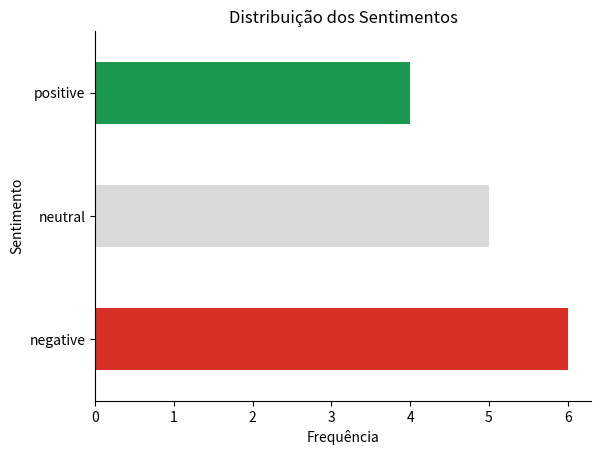

Write Python code to recreate this figure. (Note: this script raises an exception after producing the figure.)
# -*- coding: utf-8 -*-
"""analiseDepoimentos.ipynb

Automatically generated by Colab.

Original file is located at
    https://colab.research.google.com/drive/1UK65hvhJYDr64BzWdlk0bRL8Fef9IOjA

 Importe das bibliotecas
"""

import pandas as pd
import matplotlib.pyplot as plt
import seaborn as sns
from collections import Counter
import re
from pandas import json_normalize
import json

""" Create a new variable for json"""

json_data = {
    "documents": [
        {
            "id": "id__15159",
            "sentiment": "mixed",
            "confidenceScores": {
                "positive": 0.34,
                "neutral": 0.24,
                "negative": 0.42
            },
            "sentences": [
                {
                    "sentiment": "neutral",
                    "confidenceScores": {
                        "positive": 0.01,
                        "neutral": 0.87,
                        "negative": 0.12
                    },
                    "offset": 0,
                    "length": 99,
                    "text": "No bairro Nova Esperança, presenciei um assalto à mão armada enquanto estava indo para o trabalho. "
                },
                {
                    "sentiment": "negative",
                    "confidenceScores": {
                        "positive": 0.01,
                        "neutral": 0.34,
                        "negative": 0.65
                    },
                    "offset": 99,
                    "length": 101,
                    "text": "Ontem à noite, no bairro Jardim das Flores, houve uma discussão muito acalorada entre dois vizinhos. "
                },
                {
                    "sentiment": "neutral",
                    "confidenceScores": {
                        "positive": 0,
                        "neutral": 0.7,
                        "negative": 0.3
                    },
                    "offset": 200,
                    "length": 96,
                    "text": "Eu estava caminhando no bairro Central quando vi um acidente de carro envolvendo dois veículos. "
                },
                {
                    "sentiment": "negative",
                    "confidenceScores": {
                        "positive": 0,
                        "neutral": 0.12,
                        "negative": 0.88
                    },
                    "offset": 296,
                    "length": 88,
                    "text": "No bairro São Paulo, uma pessoa foi vítima de fraude ao tentar fazer uma compra online. "
                },
                {
                    "sentiment": "neutral",
                    "confidenceScores": {
                        "positive": 0.14,
                        "neutral": 0.83,
                        "negative": 0.03
                    },
                    "offset": 384,
                    "length": 146,
                    "text": "No bairro Parque dos Três Lagos, estava ajudando minha avó a fazer compras quando vi algumas pessoas discutindo por causa de um produto em falta. "
                },
                {
                    "sentiment": "negative",
                    "confidenceScores": {
                        "positive": 0.01,
                        "neutral": 0.26,
                        "negative": 0.72
                    },
                    "offset": 530,
                    "length": 96,
                    "text": "Fui abordado por um criminoso no bairro Vila Verde, que tentou me roubar, mas consegui escapar. "
                },
                {
                    "sentiment": "negative",
                    "confidenceScores": {
                        "positive": 0,
                        "neutral": 0.36,
                        "negative": 0.64
                    },
                    "offset": 626,
                    "length": 98,
                    "text": "No bairro Costa Azul, houve uma briga entre dois grupos de jovens, e a polícia teve que intervir. "
                },
                {
                    "sentiment": "neutral",
                    "confidenceScores": {
                        "positive": 0,
                        "neutral": 0.87,
                        "negative": 0.13
                    },
                    "offset": 724,
                    "length": 144,
                    "text": "Eu estava no bairro Boa Vista, tomando um café em um barzinho, quando um cliente teve uma discussão com o garçom por causa de um pedido errado. "
                },
                {
                    "sentiment": "negative",
                    "confidenceScores": {
                        "positive": 0.01,
                        "neutral": 0.27,
                        "negative": 0.72
                    },
                    "offset": 868,
                    "length": 106,
                    "text": "Alguém foi pego fazendo um golpe financeiro no bairro Santa Cruz, enganando pessoas com promessas falsas. "
                },
                {
                    "sentiment": "negative",
                    "confidenceScores": {
                        "positive": 0.01,
                        "neutral": 0.44,
                        "negative": 0.56
                    },
                    "offset": 974,
                    "length": 124,
                    "text": "Durante a madrugada, no bairro Jardim Tropical, ouvi gritos e, ao sair para ver, percebi que havia um assalto em andamento. "
                },
                {
                    "sentiment": "positive",
                    "confidenceScores": {
                        "positive": 0.97,
                        "neutral": 0.03,
                        "negative": 0
                    },
                    "offset": 1098,
                    "length": 121,
                    "text": "No bairro Bela Vista, organizei um evento de arrecadação de alimentos para a comunidade, e a participação foi excelente. "
                },
                {
                    "sentiment": "neutral",
                    "confidenceScores": {
                        "positive": 0.17,
                        "neutral": 0.81,
                        "negative": 0.02
                    },
                    "offset": 1219,
                    "length": 118,
                    "text": "No bairro Jardim das Acácias, ajudei uma senhora a atravessar a rua, pois ela estava com dificuldades devido à idade. "
                },
                {
                    "sentiment": "positive",
                    "confidenceScores": {
                        "positive": 0.8,
                        "neutral": 0.2,
                        "negative": 0
                    },
                    "offset": 1337,
                    "length": 97,
                    "text": "No bairro Alto da Colina, vi um grupo de amigos jogando futebol no parque e se divertindo muito. "
                },
                {
                    "sentiment": "positive",
                    "confidenceScores": {
                        "positive": 0.88,
                        "neutral": 0.12,
                        "negative": 0
                    },
                    "offset": 1434,
                    "length": 132,
                    "text": "Em uma visita ao bairro Central, passei por um lindo festival de música local que trouxe muitas pessoas da cidade para se divertir. "
                },
                {
                    "sentiment": "positive",
                    "confidenceScores": {
                        "positive": 0.75,
                        "neutral": 0.25,
                        "negative": 0
                    },
                    "offset": 1566,
                    "length": 117,
                    "text": "Fui à praça no bairro Cidade Nova e encontrei várias pessoas praticando yoga ao ar livre, o que foi muito inspirador."
                }
            ],
            "warnings": []
        }
    ],
    "errors": [],
    "modelVersion": "2025-01-01"
}

""" Variable receiving a value and converting the json into a table"""

df_LS = pd.json_normalize(json_data['documents'],
                       sep='_',
                       record_path=['sentences'],
                       meta=['id', 'sentiment', 'confidenceScores'],
                       meta_prefix='document_')



df_LS.head(1-2)

df_LS['document_id'].describe()

df_LS['sentiment'].value_counts()

# Paleta de cores ajustada para sentimentos
cores_sentimentos = {'negative': '#d73027',  # Vermelho
                     'neutral': '#d9d9d9',   # Cinza
                     'positive': '#1a9850'}  # Verde

sentiment_counts = df_LS['sentiment'].str.strip().str.lower().value_counts()

sentiment_counts.plot(kind='barh', color=[cores_sentimentos.get(s, 'gray') for s in sentiment_counts.index])
plt.gca().spines[['top', 'right']].set_visible(False)
plt.title('Distribuição dos Sentimentos')
plt.xlabel('Frequência')
plt.ylabel('Sentimento')

plt.show()

# Função para extrair dados dos relatórios
def extrair_dados(texto):
    tipo_crime = re.findall(r'(assalto|homicídio|furto|vandalismo|fraude)', texto, re.IGNORECASE)
    local = re.findall(r'na rua (.*?)(,|$)', texto)
    return tipo_crime[0] if tipo_crime else 'Desconhecido', local[0][0] if local else 'Desconhecido'

# Ler o arquivo de texto
with open('sentencas.txt', 'r', encoding='utf-8') as f:
    relatorios = f.readlines()

# Extrair dados e criar um DataFrame
dados = []
for relatorio in relatorios:
    tipo_crime, local = extrair_dados(relatorio)
    dados.append([tipo_crime, local])

df = pd.DataFrame(dados, columns=['Tipo de Crime', 'Local'])

# Análise de distribuição dos tipos de crimes
crime_counts = df['Tipo de Crime'].value_counts()

# Gráficos
plt.figure(figsize=(8, 6))
sns.barplot(x=crime_counts.index, y=crime_counts.values, palette='Blues')
plt.title('Distribuição dos Tipos de Incidente nos Depoimentos', fontsize=16, fontweight='bold')
plt.xlabel('Tipo de Incidente', fontsize=12)
plt.ylabel('Frequência', fontsize=12)
plt.gca().spines[['top', 'right']].set_visible(False)
plt.show()
